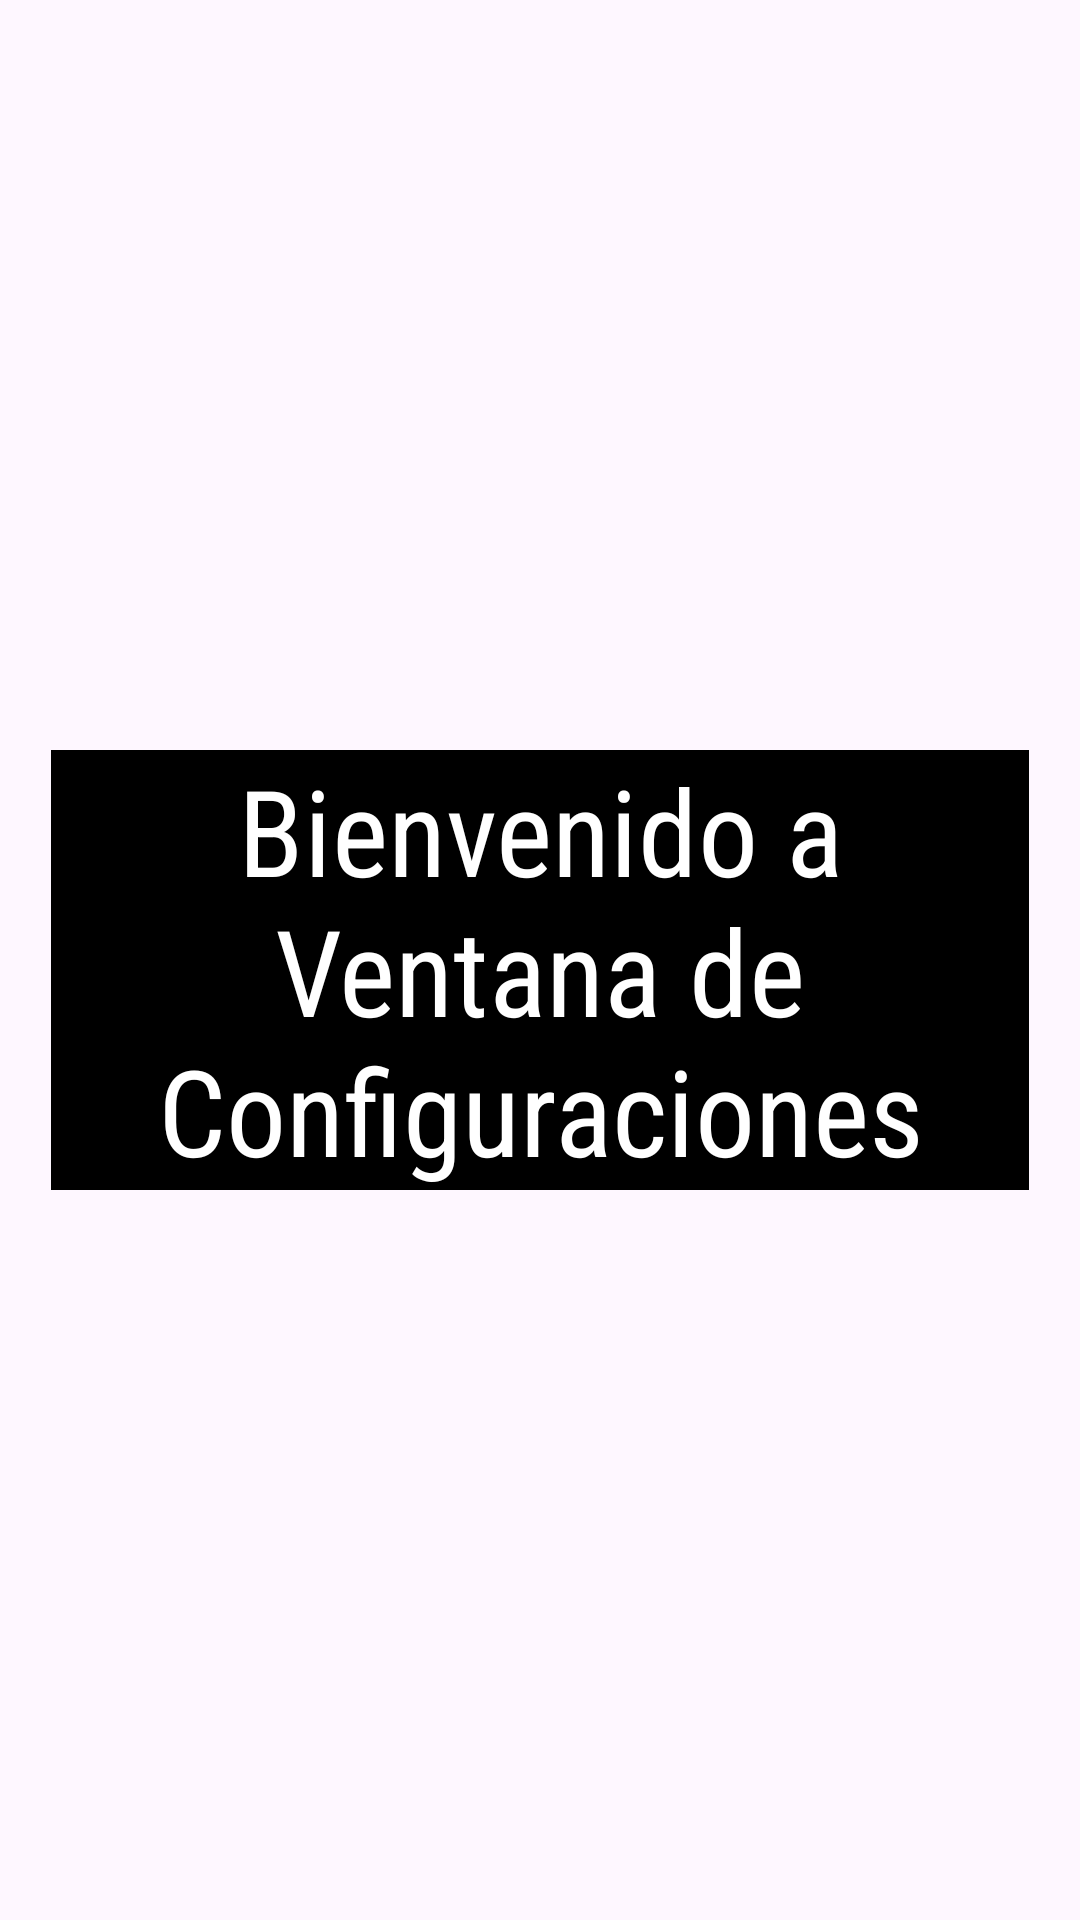

The Android layout XML behind this screen, and the referenced resources:
<!-- AndroidManifest.xml: application theme Theme.Movilapp -->
<!-- res/layout/activity_configuraciones.xml -->
<?xml version="1.0" encoding="utf-8"?>
<LinearLayout xmlns:android="http://schemas.android.com/apk/res/android"
    android:layout_width="match_parent"
    android:layout_height="match_parent"
    xmlns:app="http://schemas.android.com/apk/res-auto"
    android:orientation="vertical"
    android:gravity="center_horizontal">

    <TextView
        android:id="@+id/txtConfiguraciones"
        android:layout_width="326dp"
        android:layout_height="wrap_content"
        android:layout_marginTop="250dp"
        android:fontFamily="sans-serif-condensed"
        android:text="Bienvenido a Ventana de Configuraciones"
        android:textAlignment="center"
        android:textColor="#FFFFFF"
        android:background="@color/mi_color_fondo"
        android:textSize="40sp" />

</LinearLayout>
<!-- resources referenced by this layout -->
<resources>
  <color name="mi_color_fondo">#FF000000</color>
  <style name="Theme.Movilapp" parent="Base.Theme.Movilapp" />
  <style name="Base.Theme.Movilapp" parent="Theme.Material3.DayNight.NoActionBar">
          
          
      </style>
</resources>
